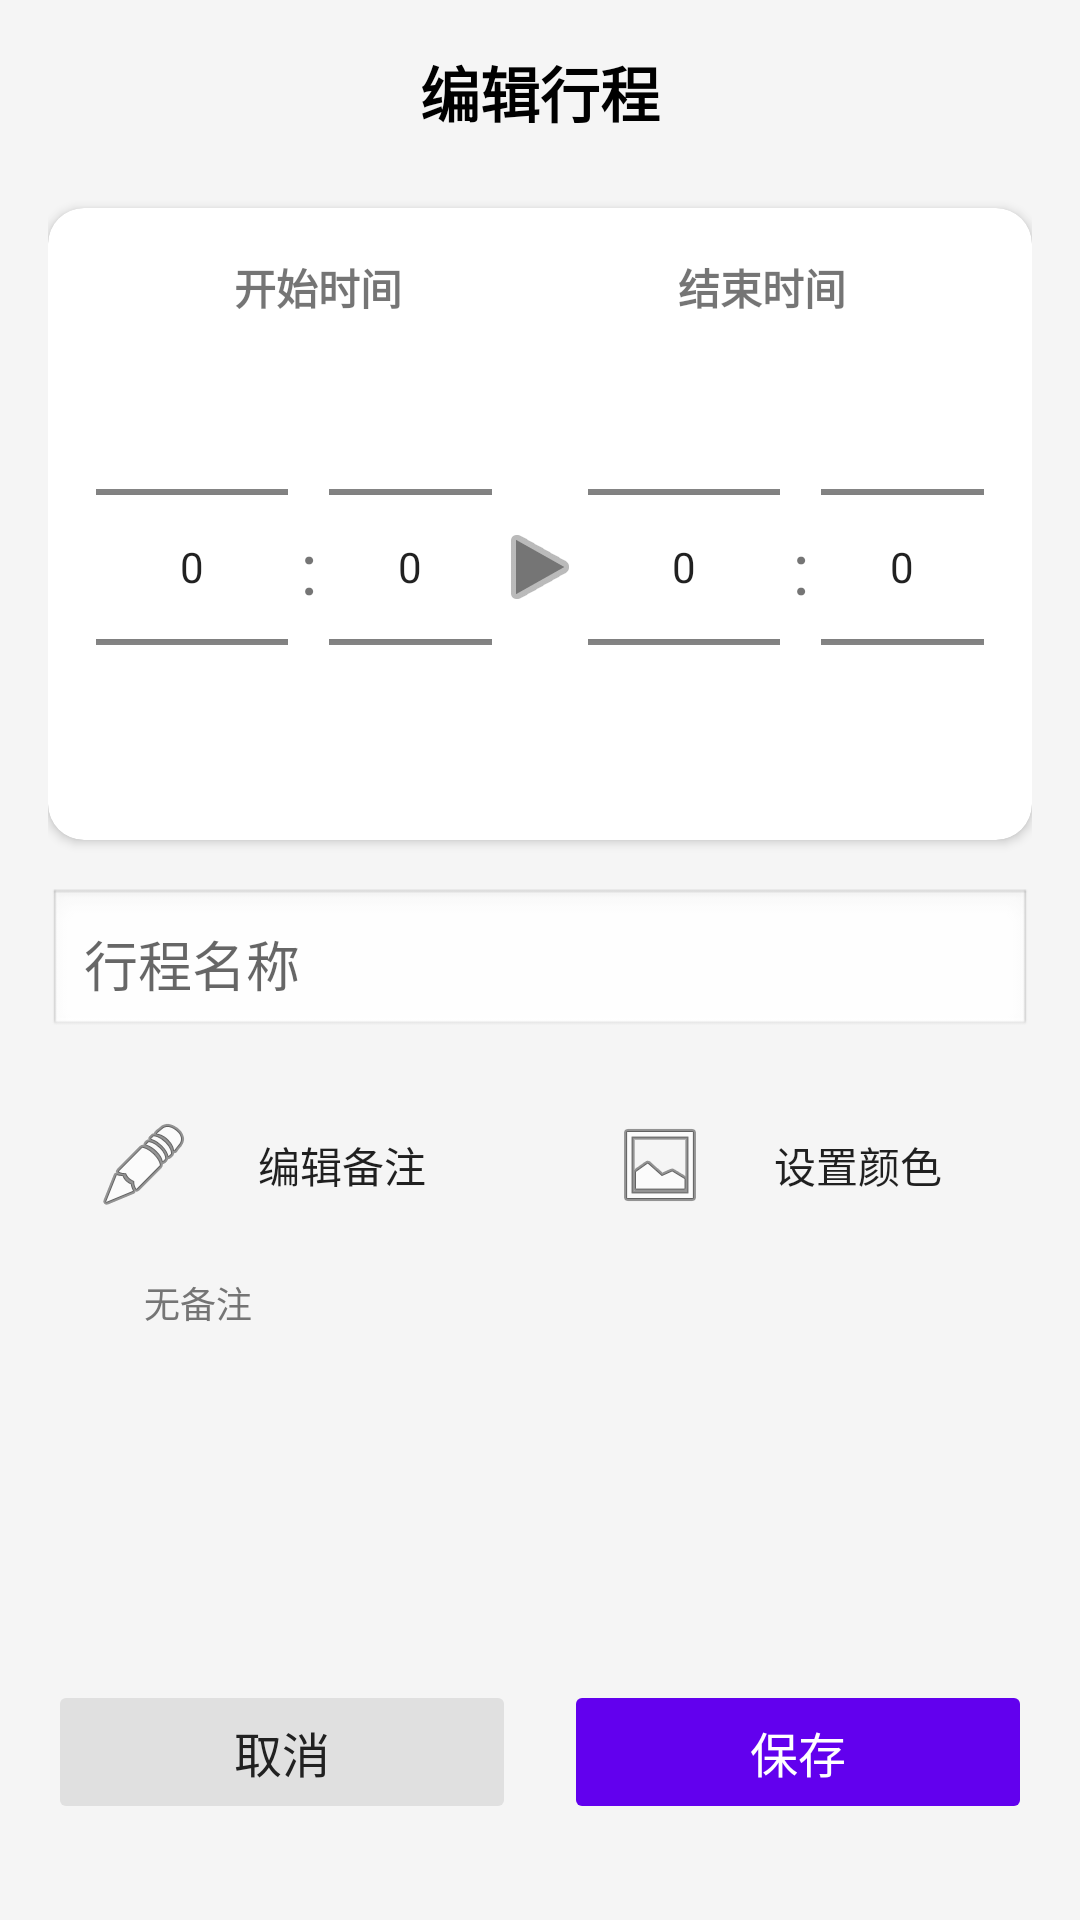

Reconstruct the res/layout file that produces this screen, plus the resources it refers to.
<!-- AndroidManifest.xml: application theme AppTheme -->
<!-- res/layout/activity_schedule_editor.xml -->
<?xml version="1.0" encoding="utf-8"?>
<androidx.constraintlayout.widget.ConstraintLayout xmlns:android="http://schemas.android.com/apk/res/android"
    xmlns:app="http://schemas.android.com/apk/res-auto"
    xmlns:tools="http://schemas.android.com/tools"
    android:layout_width="match_parent"
    android:layout_height="match_parent"
    android:background="#F5F5F5"
    android:padding="16dp">

    
    <TextView
        android:id="@+id/tvEditorTitle"
        android:layout_width="wrap_content"
        android:layout_height="wrap_content"
        android:text="编辑行程"
        android:textSize="20sp"
        android:textStyle="bold"
        android:textColor="@android:color/black"
        app:layout_constraintTop_toTopOf="parent"
        app:layout_constraintStart_toStartOf="parent"
        app:layout_constraintEnd_toEndOf="parent"/>

    
    <androidx.cardview.widget.CardView
        android:id="@+id/cardTimePicker"
        android:layout_width="match_parent"
        android:layout_height="wrap_content"
        android:layout_marginTop="24dp"
        app:cardCornerRadius="12dp"
        app:cardElevation="2dp"
        app:layout_constraintTop_toBottomOf="@id/tvEditorTitle">

        <LinearLayout
            android:layout_width="match_parent"
            android:layout_height="wrap_content"
            android:orientation="vertical"
            android:padding="16dp">

            <LinearLayout
                android:layout_width="match_parent"
                android:layout_height="wrap_content"
                android:orientation="horizontal"
                android:gravity="center_horizontal">
                
                
                <TextView
                    android:layout_width="0dp"
                    android:layout_height="wrap_content"
                    android:layout_weight="1"
                    android:text="开始时间"
                    android:gravity="center"
                    android:textStyle="bold"/>
                
                
                <TextView
                    android:layout_width="0dp"
                    android:layout_height="wrap_content"
                    android:layout_weight="1"
                    android:text="结束时间"
                    android:gravity="center"
                    android:textStyle="bold"/>
            </LinearLayout>

            <LinearLayout
                android:layout_width="match_parent"
                android:layout_height="150dp"
                android:orientation="horizontal"
                android:gravity="center"
                android:layout_marginTop="8dp">

                
                <LinearLayout
                    android:layout_width="0dp"
                    android:layout_height="match_parent"
                    android:layout_weight="1"
                    android:gravity="center">
                    
                    <NumberPicker
                        android:id="@+id/npStartHour"
                        android:layout_width="wrap_content"
                        android:layout_height="wrap_content"/>
                    
                    <TextView
                        android:layout_width="wrap_content"
                        android:layout_height="wrap_content"
                        android:text=":"
                        android:textSize="24sp"
                        android:layout_marginHorizontal="4dp"/>
                    
                    <NumberPicker
                        android:id="@+id/npStartMinute"
                        android:layout_width="wrap_content"
                        android:layout_height="wrap_content"/>
                </LinearLayout>

                
                <ImageView
                    android:layout_width="wrap_content"
                    android:layout_height="wrap_content"
                    android:src="@android:drawable/ic_media_play"
                    android:rotation="0"
                    android:layout_gravity="center"
                    app:tint="#757575"/>

                
                <LinearLayout
                    android:layout_width="0dp"
                    android:layout_height="match_parent"
                    android:layout_weight="1"
                    android:gravity="center">

                    <NumberPicker
                        android:id="@+id/npEndHour"
                        android:layout_width="wrap_content"
                        android:layout_height="wrap_content"/>

                    <TextView
                        android:layout_width="wrap_content"
                        android:layout_height="wrap_content"
                        android:text=":"
                        android:textSize="24sp"
                        android:layout_marginHorizontal="4dp"/>

                    <NumberPicker
                        android:id="@+id/npEndMinute"
                        android:layout_width="wrap_content"
                        android:layout_height="wrap_content"/>
                </LinearLayout>
            </LinearLayout>
        </LinearLayout>
    </androidx.cardview.widget.CardView>

    
    <EditText
        android:id="@+id/etScheduleName"
        android:layout_width="match_parent"
        android:layout_height="wrap_content"
        android:layout_marginTop="16dp"
        android:hint="行程名称"
        android:background="@android:drawable/edit_text"
        android:inputType="text"
        android:padding="12dp"
        app:layout_constraintTop_toBottomOf="@id/cardTimePicker"/>

    
    <LinearLayout
        android:id="@+id/layoutActions"
        android:layout_width="match_parent"
        android:layout_height="wrap_content"
        android:orientation="horizontal"
        android:layout_marginTop="16dp"
        app:layout_constraintTop_toBottomOf="@id/etScheduleName">

        
        <Button
            android:id="@+id/btnEditNote"
            android:layout_width="0dp"
            android:layout_height="wrap_content"
            android:layout_weight="1"
            android:text="编辑备注"
            android:layout_marginEnd="8dp"
            android:drawableStart="@android:drawable/ic_menu_edit"
            android:drawablePadding="8dp"
            android:gravity="center"
            android:paddingHorizontal="16dp"
            style="?android:attr/borderlessButtonStyle"/>

        
        <Button
            android:id="@+id/btnEditColor"
            android:layout_width="0dp"
            android:layout_height="wrap_content"
            android:layout_weight="1"
            android:text="设置颜色"
            android:layout_marginStart="8dp"
            android:drawableStart="@android:drawable/ic_menu_gallery"
            android:drawablePadding="8dp"
            android:gravity="center"
            android:paddingHorizontal="16dp"
            style="?android:attr/borderlessButtonStyle"/>
    </LinearLayout>
    
    
    <LinearLayout
        android:layout_width="match_parent"
        android:layout_height="wrap_content"
        android:orientation="horizontal"
        android:layout_marginTop="8dp"
        android:gravity="center_vertical"
        app:layout_constraintTop_toBottomOf="@id/layoutActions">
        
        <View
            android:id="@+id/viewColorPreview"
            android:layout_width="24dp"
            android:layout_height="24dp"
            android:background="@drawable/bg_circle_color"
            android:backgroundTint="#2196F3" 
            android:layout_marginEnd="8dp"/>
            
        <TextView
            android:id="@+id/tvNotePreview"
            android:layout_width="wrap_content"
            android:layout_height="wrap_content"
            android:text="无备注"
            android:textColor="#757575"
            android:textSize="12sp"
            android:maxLines="1"
            android:ellipsize="end"/>
    </LinearLayout>

    
    <LinearLayout
        android:layout_width="match_parent"
        android:layout_height="wrap_content"
        android:orientation="horizontal"
        android:layout_marginBottom="16dp"
        app:layout_constraintBottom_toBottomOf="parent">

        
        <Button
            android:id="@+id/btnCancel"
            android:layout_width="0dp"
            android:layout_height="wrap_content"
            android:layout_weight="1"
            android:insetTop="0dp"
            android:insetBottom="0dp"
            android:stateListAnimator="@null"
            android:text="取消"
            android:textColor="#212121"
            android:textSize="16sp"
            app:backgroundTint="#E0E0E0"
            android:layout_marginEnd="8dp"/>

        
        <Button
            android:id="@+id/btnSave"
            android:layout_width="0dp"
            android:layout_height="wrap_content"
            android:layout_weight="1"
            android:insetTop="0dp"
            android:insetBottom="0dp"
            android:stateListAnimator="@null"
            android:text="保存"
            android:textColor="@android:color/white"
            android:textSize="16sp"
            app:backgroundTint="#6200EE"
            android:layout_marginStart="8dp"/>
    </LinearLayout>

</androidx.constraintlayout.widget.ConstraintLayout>
<!-- resources referenced by this layout -->
<resources>
  <style name="AppTheme" parent="Theme.AppCompat.Light.NoActionBar">
          
          <item name="colorPrimary">@color/purple_500</item>
          <item name="colorPrimaryVariant">@color/purple_700</item>
          <item name="colorOnPrimary">@color/white</item>
  
          
          <item name="colorSecondary">@color/teal_200</item>
          <item name="colorSecondaryVariant">@color/teal_700</item>
          <item name="colorOnSecondary">@color/black</item>
  
          
          <item name="android:statusBarColor">?attr/colorPrimaryVariant</item>
      </style>
  <color name="purple_500">#FF6200EE</color>
  <color name="purple_700">#FF3700B3</color>
  <color name="white">#FFFFFFFF</color>
  <color name="teal_200">#FF03DAC5</color>
  <color name="teal_700">#FF018786</color>
  <color name="black">#FF000000</color>
</resources>
